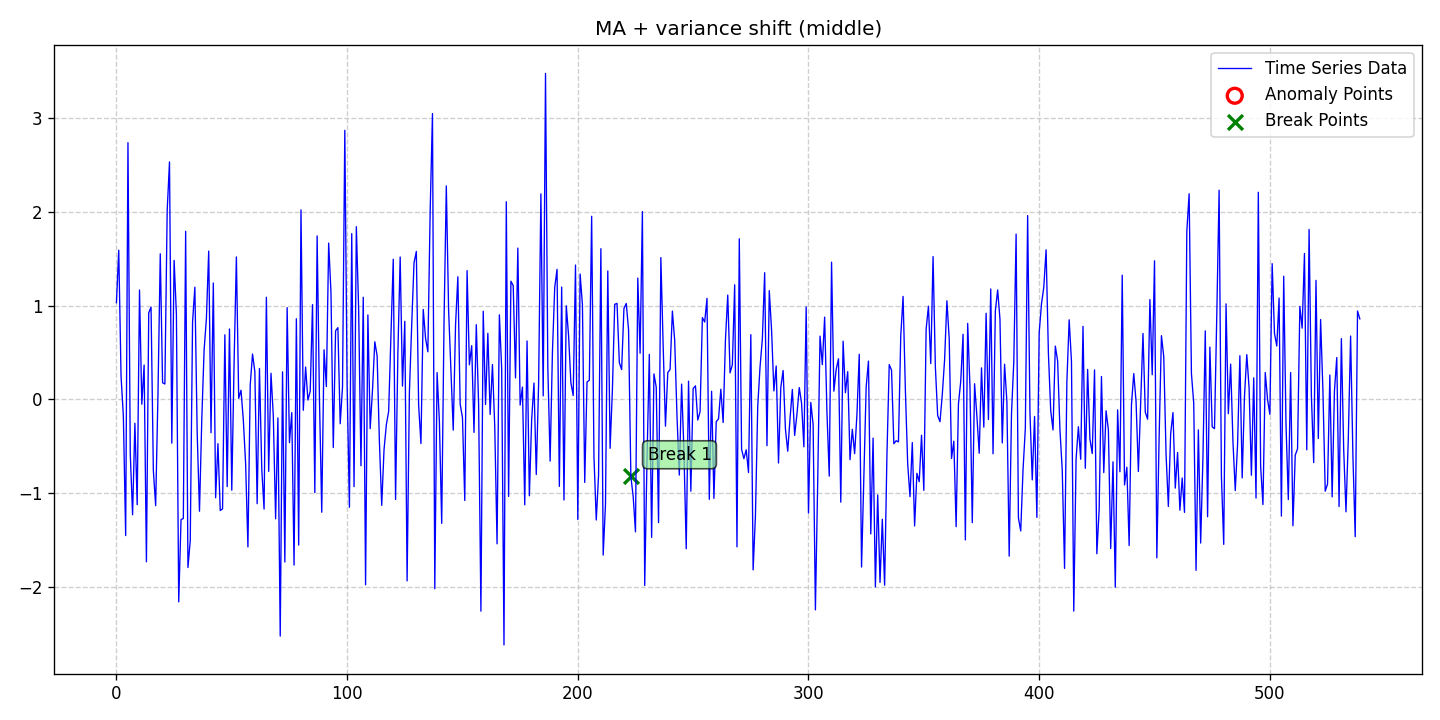

The table this chart was drawn from, first rows:
date, data, stationary, det_lin_up, det_lin_down, det_quad, det_cubic, det_exp, det_damped, stoc_trend, volatility, single_seas, multiple_seas, point_anom_single, point_anom_multi, collect_anom, context_anom, mean_shift, var_shift, trend_shift, point_anom_count, point_anom_location, point_anom_point, collect_anom_count
2020-01-01, 1.031, 0, 0, 0, 0, 0, 0, 0, 0, 0, 0, 0, 0, 0, 0, 0, 0, 1, 0, 0, none, , 0
2020-01-02, 1.591, 0, 0, 0, 0, 0, 0, 0, 0, 0, 0, 0, 0, 0, 0, 0, 0, 1, 0, 0, none, , 0
2020-01-03, 0.2449, 0, 0, 0, 0, 0, 0, 0, 0, 0, 0, 0, 0, 0, 0, 0, 0, 1, 0, 0, none, , 0
2020-01-04, -0.175, 0, 0, 0, 0, 0, 0, 0, 0, 0, 0, 0, 0, 0, 0, 0, 0, 1, 0, 0, none, , 0
2020-01-05, -1.45, 0, 0, 0, 0, 0, 0, 0, 0, 0, 0, 0, 0, 0, 0, 0, 0, 1, 0, 0, none, , 0
2020-01-06, 2.737, 0, 0, 0, 0, 0, 0, 0, 0, 0, 0, 0, 0, 0, 0, 0, 0, 1, 0, 0, none, , 0
2020-01-07, -0.5828, 0, 0, 0, 0, 0, 0, 0, 0, 0, 0, 0, 0, 0, 0, 0, 0, 1, 0, 0, none, , 0
2020-01-08, -1.229, 0, 0, 0, 0, 0, 0, 0, 0, 0, 0, 0, 0, 0, 0, 0, 0, 1, 0, 0, none, , 0
2020-01-09, -0.2537, 0, 0, 0, 0, 0, 0, 0, 0, 0, 0, 0, 0, 0, 0, 0, 0, 1, 0, 0, none, , 0
2020-01-10, -1.122, 0, 0, 0, 0, 0, 0, 0, 0, 0, 0, 0, 0, 0, 0, 0, 0, 1, 0, 0, none, , 0
2020-01-11, 1.166, 0, 0, 0, 0, 0, 0, 0, 0, 0, 0, 0, 0, 0, 0, 0, 0, 1, 0, 0, none, , 0
2020-01-12, -0.05075, 0, 0, 0, 0, 0, 0, 0, 0, 0, 0, 0, 0, 0, 0, 0, 0, 1, 0, 0, none, , 0
2020-01-13, 0.3667, 0, 0, 0, 0, 0, 0, 0, 0, 0, 0, 0, 0, 0, 0, 0, 0, 1, 0, 0, none, , 0
2020-01-14, -1.731, 0, 0, 0, 0, 0, 0, 0, 0, 0, 0, 0, 0, 0, 0, 0, 0, 1, 0, 0, none, , 0
2020-01-15, 0.9238, 0, 0, 0, 0, 0, 0, 0, 0, 0, 0, 0, 0, 0, 0, 0, 0, 1, 0, 0, none, , 0
2020-01-16, 0.9838, 0, 0, 0, 0, 0, 0, 0, 0, 0, 0, 0, 0, 0, 0, 0, 0, 1, 0, 0, none, , 0
2020-01-17, -0.7549, 0, 0, 0, 0, 0, 0, 0, 0, 0, 0, 0, 0, 0, 0, 0, 0, 1, 0, 0, none, , 0
2020-01-18, -1.132, 0, 0, 0, 0, 0, 0, 0, 0, 0, 0, 0, 0, 0, 0, 0, 0, 1, 0, 0, none, , 0
2020-01-19, 0.04803, 0, 0, 0, 0, 0, 0, 0, 0, 0, 0, 0, 0, 0, 0, 0, 0, 1, 0, 0, none, , 0
2020-01-20, 1.552, 0, 0, 0, 0, 0, 0, 0, 0, 0, 0, 0, 0, 0, 0, 0, 0, 1, 0, 0, none, , 0
2020-01-21, 0.178, 0, 0, 0, 0, 0, 0, 0, 0, 0, 0, 0, 0, 0, 0, 0, 0, 1, 0, 0, none, , 0
2020-01-22, 0.1646, 0, 0, 0, 0, 0, 0, 0, 0, 0, 0, 0, 0, 0, 0, 0, 0, 1, 0, 0, none, , 0
2020-01-23, 2.014, 0, 0, 0, 0, 0, 0, 0, 0, 0, 0, 0, 0, 0, 0, 0, 0, 1, 0, 0, none, , 0
2020-01-24, 2.532, 0, 0, 0, 0, 0, 0, 0, 0, 0, 0, 0, 0, 0, 0, 0, 0, 1, 0, 0, none, , 0
2020-01-25, -0.4653, 0, 0, 0, 0, 0, 0, 0, 0, 0, 0, 0, 0, 0, 0, 0, 0, 1, 0, 0, none, , 0
2020-01-26, 1.482, 0, 0, 0, 0, 0, 0, 0, 0, 0, 0, 0, 0, 0, 0, 0, 0, 1, 0, 0, none, , 0
2020-01-27, 0.9064, 0, 0, 0, 0, 0, 0, 0, 0, 0, 0, 0, 0, 0, 0, 0, 0, 1, 0, 0, none, , 0
2020-01-28, -2.157, 0, 0, 0, 0, 0, 0, 0, 0, 0, 0, 0, 0, 0, 0, 0, 0, 1, 0, 0, none, , 0
2020-01-29, -1.28, 0, 0, 0, 0, 0, 0, 0, 0, 0, 0, 0, 0, 0, 0, 0, 0, 1, 0, 0, none, , 0
2020-01-30, -1.269, 0, 0, 0, 0, 0, 0, 0, 0, 0, 0, 0, 0, 0, 0, 0, 0, 1, 0, 0, none, , 0
2020-01-31, 1.792, 0, 0, 0, 0, 0, 0, 0, 0, 0, 0, 0, 0, 0, 0, 0, 0, 1, 0, 0, none, , 0
2020-02-01, -1.791, 0, 0, 0, 0, 0, 0, 0, 0, 0, 0, 0, 0, 0, 0, 0, 0, 1, 0, 0, none, , 0
2020-02-02, -1.504, 0, 0, 0, 0, 0, 0, 0, 0, 0, 0, 0, 0, 0, 0, 0, 0, 1, 0, 0, none, , 0
2020-02-03, 0.8267, 0, 0, 0, 0, 0, 0, 0, 0, 0, 0, 0, 0, 0, 0, 0, 0, 1, 0, 0, none, , 0
2020-02-04, 1.196, 0, 0, 0, 0, 0, 0, 0, 0, 0, 0, 0, 0, 0, 0, 0, 0, 1, 0, 0, none, , 0
2020-02-05, -0.3522, 0, 0, 0, 0, 0, 0, 0, 0, 0, 0, 0, 0, 0, 0, 0, 0, 1, 0, 0, none, , 0
2020-02-06, -1.191, 0, 0, 0, 0, 0, 0, 0, 0, 0, 0, 0, 0, 0, 0, 0, 0, 1, 0, 0, none, , 0
2020-02-07, -0.2086, 0, 0, 0, 0, 0, 0, 0, 0, 0, 0, 0, 0, 0, 0, 0, 0, 1, 0, 0, none, , 0
2020-02-08, 0.5245, 0, 0, 0, 0, 0, 0, 0, 0, 0, 0, 0, 0, 0, 0, 0, 0, 1, 0, 0, none, , 0
2020-02-09, 0.8624, 0, 0, 0, 0, 0, 0, 0, 0, 0, 0, 0, 0, 0, 0, 0, 0, 1, 0, 0, none, , 0
2020-02-10, 1.581, 0, 0, 0, 0, 0, 0, 0, 0, 0, 0, 0, 0, 0, 0, 0, 0, 1, 0, 0, none, , 0
2020-02-11, -0.355, 0, 0, 0, 0, 0, 0, 0, 0, 0, 0, 0, 0, 0, 0, 0, 0, 1, 0, 0, none, , 0
2020-02-12, 1.241, 0, 0, 0, 0, 0, 0, 0, 0, 0, 0, 0, 0, 0, 0, 0, 0, 1, 0, 0, none, , 0
2020-02-13, -1.048, 0, 0, 0, 0, 0, 0, 0, 0, 0, 0, 0, 0, 0, 0, 0, 0, 1, 0, 0, none, , 0
2020-02-14, -0.4711, 0, 0, 0, 0, 0, 0, 0, 0, 0, 0, 0, 0, 0, 0, 0, 0, 1, 0, 0, none, , 0
2020-02-15, -1.184, 0, 0, 0, 0, 0, 0, 0, 0, 0, 0, 0, 0, 0, 0, 0, 0, 1, 0, 0, none, , 0
2020-02-16, -1.166, 0, 0, 0, 0, 0, 0, 0, 0, 0, 0, 0, 0, 0, 0, 0, 0, 1, 0, 0, none, , 0
2020-02-17, 0.6892, 0, 0, 0, 0, 0, 0, 0, 0, 0, 0, 0, 0, 0, 0, 0, 0, 1, 0, 0, none, , 0
2020-02-18, -0.9288, 0, 0, 0, 0, 0, 0, 0, 0, 0, 0, 0, 0, 0, 0, 0, 0, 1, 0, 0, none, , 0
2020-02-19, 0.751, 0, 0, 0, 0, 0, 0, 0, 0, 0, 0, 0, 0, 0, 0, 0, 0, 1, 0, 0, none, , 0
2020-02-20, -0.9672, 0, 0, 0, 0, 0, 0, 0, 0, 0, 0, 0, 0, 0, 0, 0, 0, 1, 0, 0, none, , 0
2020-02-21, 0.3876, 0, 0, 0, 0, 0, 0, 0, 0, 0, 0, 0, 0, 0, 0, 0, 0, 1, 0, 0, none, , 0
2020-02-22, 1.519, 0, 0, 0, 0, 0, 0, 0, 0, 0, 0, 0, 0, 0, 0, 0, 0, 1, 0, 0, none, , 0
2020-02-23, 0.01167, 0, 0, 0, 0, 0, 0, 0, 0, 0, 0, 0, 0, 0, 0, 0, 0, 1, 0, 0, none, , 0
2020-02-24, 0.09845, 0, 0, 0, 0, 0, 0, 0, 0, 0, 0, 0, 0, 0, 0, 0, 0, 1, 0, 0, none, , 0
2020-02-25, -0.2169, 0, 0, 0, 0, 0, 0, 0, 0, 0, 0, 0, 0, 0, 0, 0, 0, 1, 0, 0, none, , 0
2020-02-26, -0.6844, 0, 0, 0, 0, 0, 0, 0, 0, 0, 0, 0, 0, 0, 0, 0, 0, 1, 0, 0, none, , 0
2020-02-27, -1.572, 0, 0, 0, 0, 0, 0, 0, 0, 0, 0, 0, 0, 0, 0, 0, 0, 1, 0, 0, none, , 0
2020-02-28, 0.1559, 0, 0, 0, 0, 0, 0, 0, 0, 0, 0, 0, 0, 0, 0, 0, 0, 1, 0, 0, none, , 0
2020-02-29, 0.4842, 0, 0, 0, 0, 0, 0, 0, 0, 0, 0, 0, 0, 0, 0, 0, 0, 1, 0, 0, none, , 0
... 480 more rows
